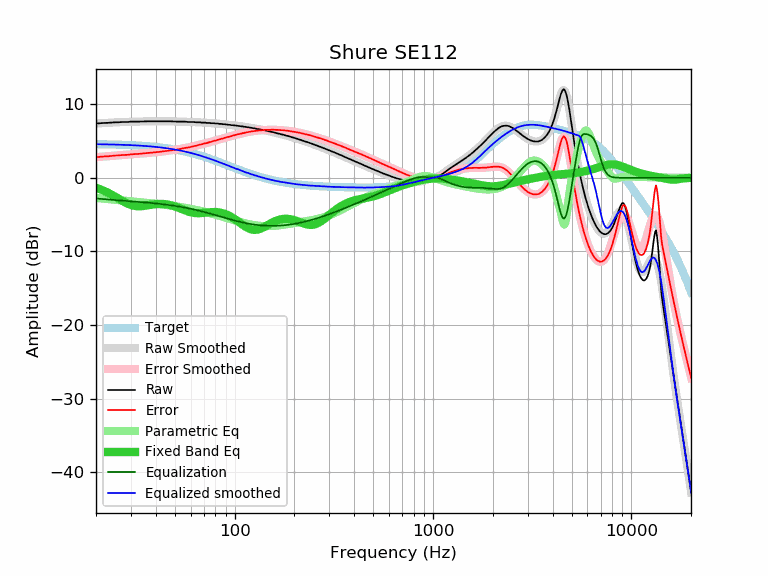

Data behind this chart, as committed beside it:
frequency, raw, error, smoothed, error_smoothed, equalization, parametric_eq, equalized_raw, equalized_smoothed, target
20, 7.37, 2.80, 7.37, 2.81, -2.81, -1.35, 4.56, 4.57, 4.57
21, 7.41, 2.85, 7.41, 2.85, -2.85, -1.55, 4.56, 4.56, 4.56
22, 7.45, 2.90, 7.44, 2.89, -2.89, -1.78, 4.56, 4.55, 4.55
23, 7.46, 2.92, 7.47, 2.94, -2.94, -2.03, 4.52, 4.54, 4.54
24, 7.50, 2.97, 7.50, 2.97, -2.97, -2.29, 4.53, 4.53, 4.53
25, 7.54, 3.03, 7.53, 3.01, -3.01, -2.56, 4.53, 4.51, 4.51
26, 7.54, 3.04, 7.55, 3.05, -3.05, -2.83, 4.49, 4.50, 4.50
27, 7.58, 3.09, 7.57, 3.08, -3.08, -3.09, 4.50, 4.49, 4.49
28, 7.58, 3.11, 7.58, 3.11, -3.11, -3.32, 4.47, 4.47, 4.47
29, 7.58, 3.13, 7.60, 3.14, -3.14, -3.52, 4.44, 4.45, 4.45
30, 7.63, 3.19, 7.61, 3.18, -3.18, -3.68, 4.45, 4.44, 4.44
31, 7.63, 3.21, 7.62, 3.20, -3.20, -3.79, 4.43, 4.42, 4.42
32, 7.63, 3.23, 7.63, 3.23, -3.23, -3.85, 4.40, 4.40, 4.40
33, 7.63, 3.25, 7.64, 3.26, -3.26, -3.87, 4.37, 4.38, 4.38
34, 7.64, 3.28, 7.65, 3.29, -3.29, -3.85, 4.35, 4.36, 4.36
35, 7.66, 3.33, 7.66, 3.32, -3.32, -3.81, 4.34, 4.33, 4.33
36, 7.67, 3.36, 7.66, 3.35, -3.35, -3.76, 4.32, 4.31, 4.31
37, 7.67, 3.39, 7.67, 3.38, -3.38, -3.70, 4.29, 4.28, 4.28
38, 7.67, 3.42, 7.67, 3.41, -3.41, -3.65, 4.26, 4.25, 4.25
39, 7.67, 3.44, 7.67, 3.44, -3.44, -3.60, 4.23, 4.23, 4.23
40, 7.67, 3.47, 7.67, 3.47, -3.47, -3.57, 4.20, 4.20, 4.20
41, 7.67, 3.50, 7.67, 3.51, -3.51, -3.54, 4.16, 4.17, 4.17
42, 7.67, 3.53, 7.67, 3.54, -3.54, -3.53, 4.13, 4.14, 4.14
43, 7.67, 3.57, 7.67, 3.57, -3.57, -3.54, 4.10, 4.10, 4.10
44, 7.67, 3.60, 7.67, 3.60, -3.60, -3.55, 4.07, 4.07, 4.07
45, 7.67, 3.64, 7.67, 3.64, -3.64, -3.58, 4.03, 4.03, 4.03
46, 7.67, 3.67, 7.67, 3.67, -3.67, -3.63, 4.00, 4.00, 4.00
47, 7.67, 3.71, 7.66, 3.70, -3.70, -3.68, 3.97, 3.96, 3.96
48, 7.67, 3.75, 7.66, 3.74, -3.74, -3.74, 3.93, 3.92, 3.92
49, 7.65, 3.77, 7.65, 3.77, -3.77, -3.81, 3.88, 3.88, 3.88
50, 7.65, 3.81, 7.65, 3.81, -3.81, -3.89, 3.84, 3.84, 3.84
51, 7.63, 3.83, 7.64, 3.84, -3.84, -3.98, 3.79, 3.80, 3.80
52, 7.63, 3.87, 7.64, 3.88, -3.88, -4.07, 3.75, 3.76, 3.76
53, 7.63, 3.92, 7.63, 3.92, -3.92, -4.15, 3.71, 3.71, 3.71
54, 7.63, 3.96, 7.63, 3.96, -3.96, -4.24, 3.67, 3.67, 3.67
55, 7.63, 4.01, 7.62, 4.00, -4.00, -4.33, 3.63, 3.62, 3.62
56, 7.63, 4.05, 7.61, 4.04, -4.04, -4.41, 3.59, 3.58, 3.58
57, 7.60, 4.07, 7.60, 4.08, -4.08, -4.49, 3.52, 3.53, 3.53
58, 7.58, 4.10, 7.60, 4.12, -4.12, -4.56, 3.46, 3.48, 3.48
59, 7.58, 4.15, 7.59, 4.16, -4.16, -4.62, 3.42, 3.43, 3.43
60, 7.58, 4.20, 7.58, 4.20, -4.20, -4.68, 3.38, 3.38, 3.38
61, 7.58, 4.25, 7.57, 4.24, -4.24, -4.72, 3.34, 3.33, 3.33
62, 7.58, 4.30, 7.57, 4.28, -4.28, -4.75, 3.30, 3.28, 3.28
63, 7.56, 4.33, 7.56, 4.33, -4.33, -4.78, 3.23, 3.23, 3.23
64, 7.54, 4.36, 7.55, 4.37, -4.37, -4.79, 3.17, 3.18, 3.18
65, 7.54, 4.41, 7.54, 4.42, -4.42, -4.80, 3.12, 3.13, 3.13
66, 7.54, 4.47, 7.53, 4.46, -4.46, -4.80, 3.08, 3.07, 3.07
67, 7.54, 4.52, 7.53, 4.50, -4.50, -4.80, 3.04, 3.02, 3.02
68, 7.50, 4.53, 7.51, 4.55, -4.55, -4.78, 2.95, 2.97, 2.97
69, 7.50, 4.58, 7.50, 4.59, -4.59, -4.77, 2.91, 2.92, 2.92
70, 7.50, 4.64, 7.49, 4.63, -4.63, -4.75, 2.87, 2.86, 2.86
71, 7.50, 4.69, 7.48, 4.67, -4.67, -4.73, 2.83, 2.81, 2.81
72, 7.45, 4.70, 7.47, 4.72, -4.72, -4.72, 2.73, 2.75, 2.75
73, 7.45, 4.75, 7.46, 4.76, -4.76, -4.70, 2.69, 2.70, 2.70
74, 7.45, 4.81, 7.45, 4.80, -4.80, -4.68, 2.65, 2.64, 2.64
75, 7.45, 4.86, 7.44, 4.85, -4.85, -4.67, 2.60, 2.59, 2.59
76, 7.41, 4.87, 7.43, 4.89, -4.89, -4.66, 2.52, 2.54, 2.54
77, 7.41, 4.93, 7.42, 4.93, -4.93, -4.65, 2.48, 2.48, 2.48
78, 7.41, 4.98, 7.40, 4.98, -4.98, -4.64, 2.43, 2.43, 2.43
79, 7.41, 5.04, 7.39, 5.02, -5.02, -4.64, 2.39, 2.37, 2.37
... 553 more rows
